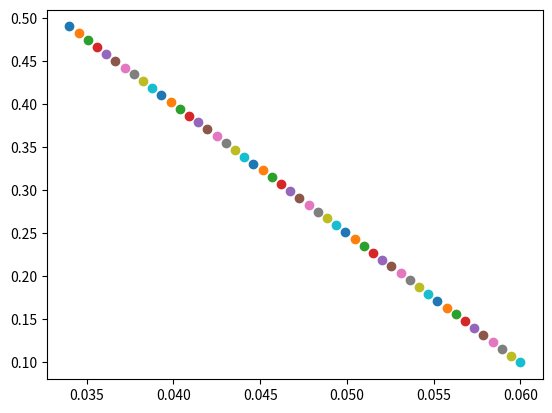

This chart was generated by the following Python code:
# -*- coding: utf-8 -*-
"""
Created on Thu Jun 12 16:49:47 2025

@author: Usuario
"""

import numpy as np
import matplotlib.pyplot as plt



h = 1
eigenvalue = 30
eta_beta = 0.0
beta_mu = 0.034
mu = 0.5

for beta_mu in np.linspace(0.034,0.06,50):
    
    beta = beta_mu*mu
    eta = eta_beta*beta
    
    p = (beta * eigenvalue + eta - mu)/((1 - mu )*(beta * eigenvalue + eta ))
    q = 1 - beta * eigenvalue * p - eta * p
    
    W = ((1-q)+mu*q*(q*(1-mu))**h)/(1-q*(1-mu))
    
    r = (W*p-p**2)/(p-p**2)
    plt.plot(beta_mu,r,marker='o')
plt.show()
    
